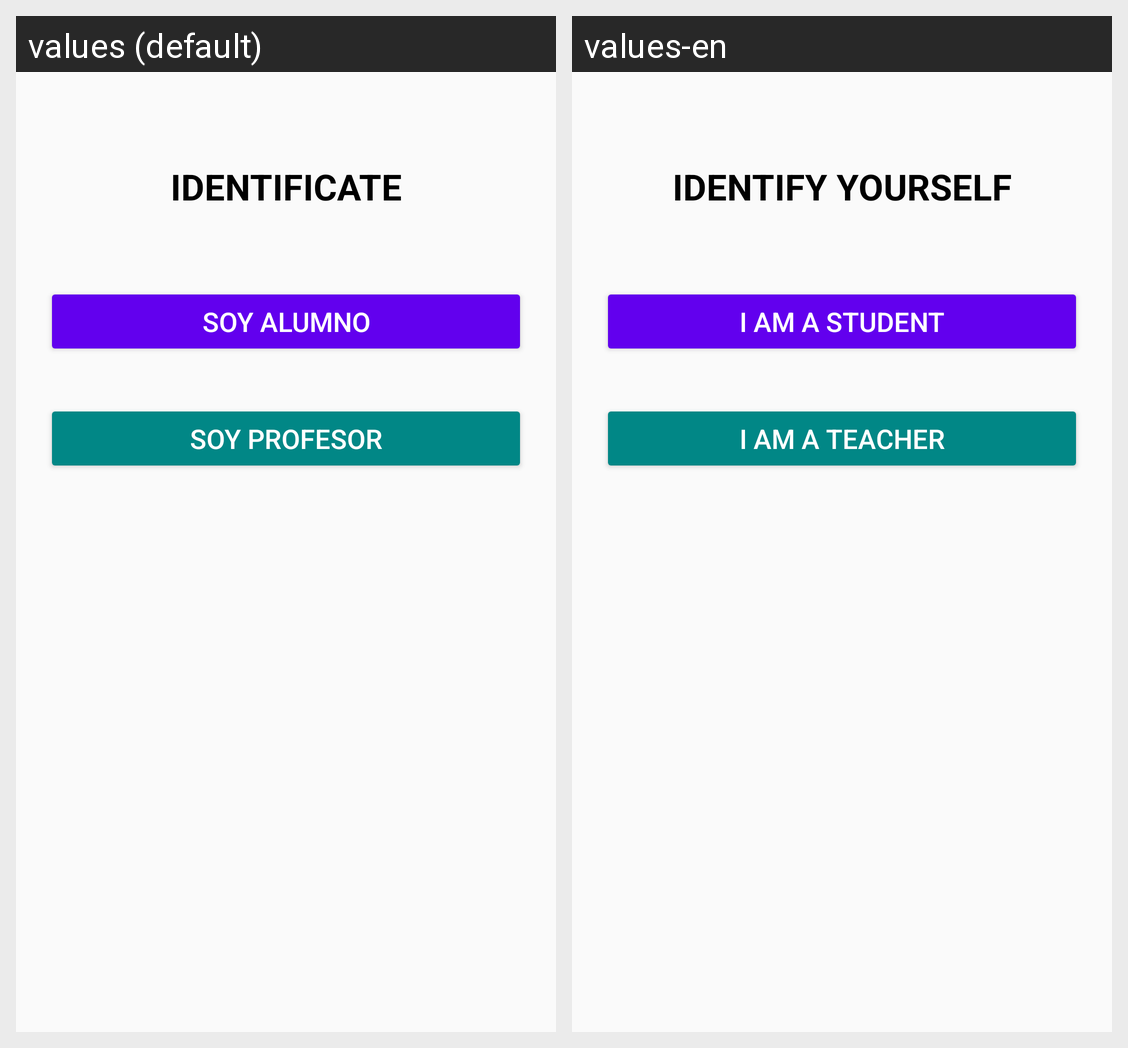

Strings drawn on this Android screen and how each of the app's shown locales translates them:
Android screen res/layout/actividad_principal.xml rendered under 2 locales, left to right: values (default), values-en. Device: Nexus 5 (rendered at 1080×1920; each locale shown at half size, 540×960, under a caption strip naming it); theme Theme.ExamenProm2.
Strings drawn on this screen, with the default value and each locale's value (text and hints the layout hard-codes, and strings that could not be matched under every locale, appear in the picture but are not listed):

identificate
  values: IDENTIFICATE
  values-en: IDENTIFY YOURSELF

soy_alumno
  values: Soy Alumno
  values-en: I am a Student

soy_profesor
  values: Soy Profesor
  values-en: I am a Teacher
